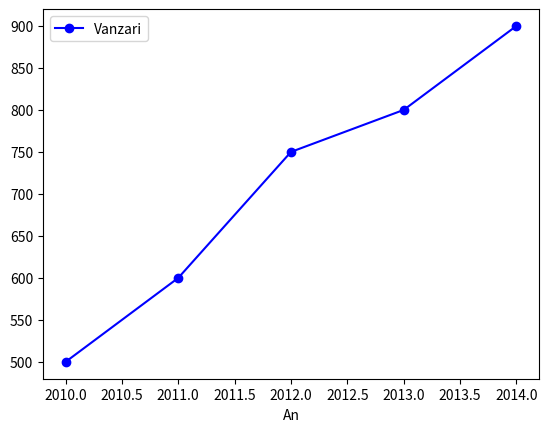
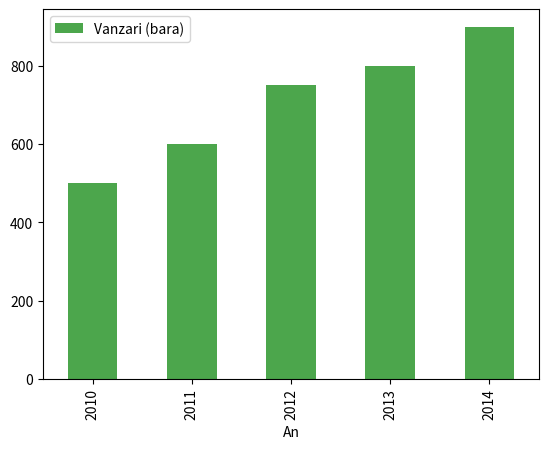

Reproduce these figures in Python, in order.
import pandas as pd
import matplotlib.pyplot as plt

data = {"An": [2010, 2011, 2012, 2013, 2014],
        "Vanzari": [500, 600, 750, 800, 900]}

df = pd.DataFrame(data)

df.plot(x='An', y='Vanzari', marker='o', linestyle='-', color='b', label='Vanzari')
df.plot.bar(x='An', y='Vanzari', color='g', alpha=0.7, label='Vanzari (bara)')

plt.legend()
plt.show()
